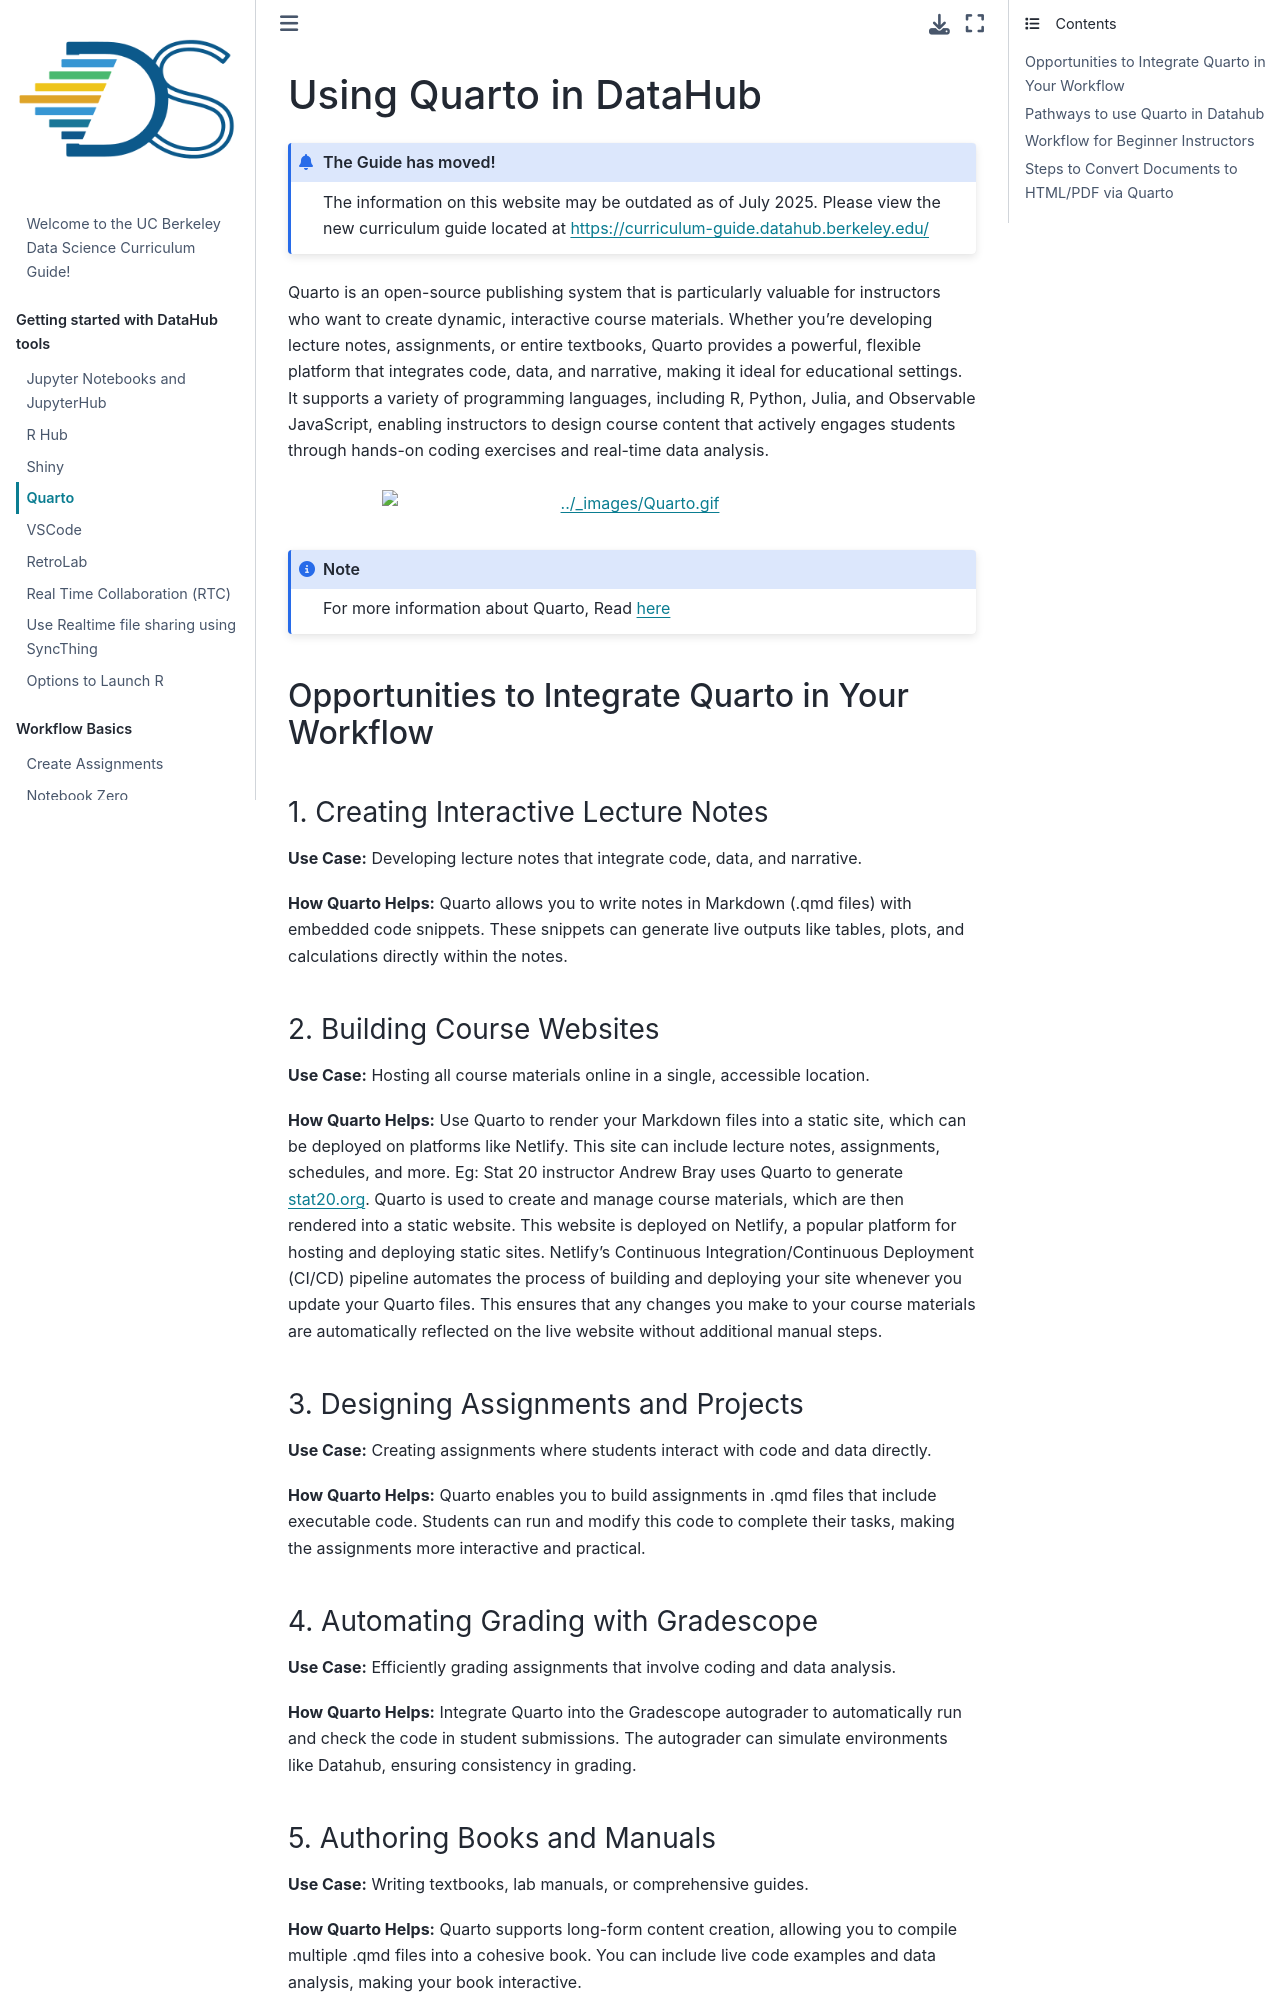

repository: ds-modules/curriculum-guide · page: technology/quarto.html · generator: jekyll

# Using Quarto in DataHub

:::{admonition} The Guide has moved!
The information on this website may be outdated as of July 2025. Please view the new curriculum guide located at [https://curriculum-guide.datahub.berkeley.edu/](https://curriculum-guide.datahub.berkeley.edu/)
:::

Quarto is an open-source publishing system that is particularly valuable for instructors who want to create dynamic, interactive course materials. Whether you're developing lecture notes, assignments, or entire textbooks, Quarto provides a powerful, flexible platform that integrates code, data, and narrative, making it ideal for educational settings. It supports a variety of programming languages, including R, Python, Julia, and Observable JavaScript, enabling instructors to design course content that actively engages students through hands-on coding exercises and real-time data analysis.

```{figure} ../images/Quarto.gif
:width: 500px
:align: center
:name: Convert R markdown assignments/labs with quarto to produce pdfs
```

```{note}
For more information about Quarto, Read [here](https://quarto.org/)
```

### Opportunities to Integrate Quarto in Your Workflow

##### 1. Creating Interactive Lecture Notes

**Use Case:** Developing lecture notes that integrate code, data, and narrative.

**How Quarto Helps:** Quarto allows you to write notes in Markdown (.qmd files) with embedded code snippets. These snippets can generate live outputs like tables, plots, and calculations directly within the notes.

##### 2. Building Course Websites

**Use Case:** Hosting all course materials online in a single, accessible location.

**How Quarto Helps:** Use Quarto to render your Markdown files into a static site, which can be deployed on platforms like Netlify. This site can include lecture notes, assignments, schedules, and more.
Eg: Stat 20 instructor Andrew Bray uses Quarto to generate stat20.org. Quarto is used to create and manage course materials, which are then rendered into a static website. This website is deployed on Netlify, a popular platform for hosting and deploying static sites. Netlify’s Continuous Integration/Continuous Deployment (CI/CD) pipeline automates the process of building and deploying your site whenever you update your Quarto files. This ensures that any changes you make to your course materials are automatically reflected on the live website without additional manual steps.

##### 3. Designing Assignments and Projects

**Use Case:** Creating assignments where students interact with code and data directly.

**How Quarto Helps:** Quarto enables you to build assignments in .qmd files that include executable code. Students can run and modify this code to complete their tasks, making the assignments more interactive and practical.
